Run: headless pygame with SDL's dummy video driver; simulated clock (each Clock.tick advances the game by its frame time, no real sleeping); random seed 0; keys injected as events and as key.get_pressed() state; no mouse input.
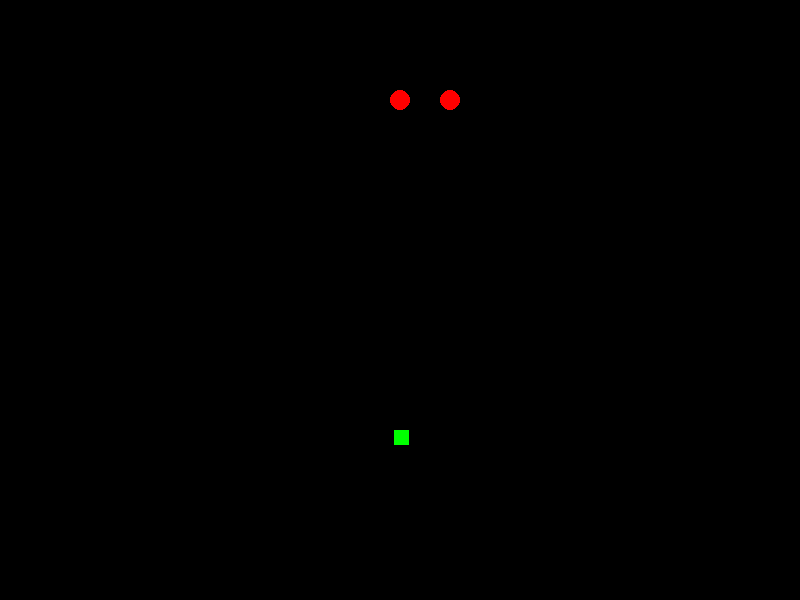
Frame 1 of 4 · flips 1–60 · no input
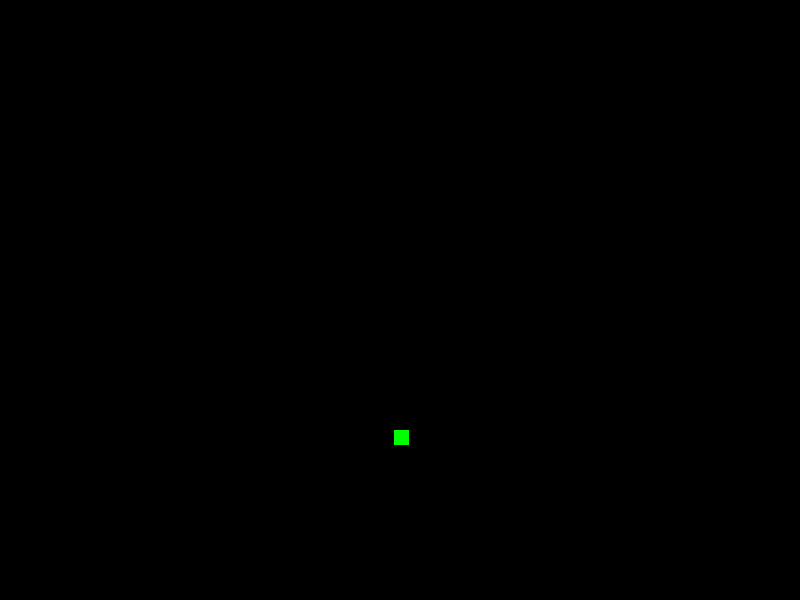
Frame 2 of 4 · flips 61–180 · tapped SPACE, RETURN · held RIGHT (→), D
Frame 3 of 4 · flips 181–300 · held DOWN (↓), S · screen unchanged from frame 2, image omitted
Frame 4 of 4 · flips 301–420 · held LEFT (←), A, UP (↑), W · screen unchanged from frame 3, image omitted

The pygame program that drew these frames:

import pygame
import random
import pickle

pygame.init()

#SCREEN
WIDTH=800
HEIGHT=600
screen=pygame.display.set_mode((WIDTH,HEIGHT))

#COLORS
WHITE=(255,255,255)
RED=(255,0,0)
BLUE=(0,0,255)
GREEN=(0,255,0)
BLACK=(0,0,0)

#CLASS FOR SNAKE
class Snake:
    def __init__(self,x,y):
        self.size=1
        self.elements=[[x,y]]
        self.radius=10
        self.dx=5 #right
        self.dy=0
        self.is_add=False
        self.speed=10

    #[x0,y0],[x1,y1],[x2,y2],[x3,y3]  i -> i - 1

    def draw(self):
        for element in self.elements:
            pygame.draw.circle(screen,RED,element,self.radius)

    def add_to_snake(self):
        self.size+=1
        self.elements.append([0,0])
        self.is_add= False
        if self.size%3==0:
            self.speed+=10

    def move(self):
        if self.is_add:
            self.add_to_snake()

        for i in range(self.size-1,0,-1):
            self.elements[i][0]=self.elements[i-1][0]
            self.elements[i][1]=self.elements[i-1][1]

        self.elements[0][0]+=self.dx #изменяем координату головы по х
        self.elements[0][1]+=self.dy #изменяем координату головы по у

    def eat(self,foodx,foody):
        x=self.elements[0][0]
        y=self.elements[0][1]
        if foodx<=x<=foodx+15 and foody<=y<=foody+15:
            return True
        return False
    


#CLASS FOR FOOD
class Food:
    def __init__(self):
        self.x=random.randint(0,WIDTH)
        self.y=random.randint(0,HEIGHT)

    def get(self):
        self.x=random.randint(0,WIDTH)
        self.y=random.randint(0,HEIGHT)

    def draw(self):
        pygame.draw.rect(screen,GREEN,(self.x,self.y,15,15))



done=False
player_1,player_2=False, False
S1=Snake(100,100)
F1=Food()
S2=Snake(150,100)
# Snakes=

#SPEED AND FPS
d=5
clock=pygame.time.Clock()
FPS=30

#GAME LOOP
while not done:
    clock.tick(S1.speed)
    for event in pygame.event.get():
        if event.type==pygame.QUIT:
            done=True
        if event.type==pygame.KEYDOWN:
            if event.key==pygame.K_ESCAPE:
                done=True
            elif event.key==pygame.K_RIGHT and S1.dx!=-d:
                S1.dx=d
                S1.dy=0
            elif event.key==pygame.K_LEFT and S1.dx!=d:
                S1.dx = -d
                S1.dy = 0
            elif event.key==pygame.K_DOWN and S1.dy!=-d:
                S1.dx=0
                S1.dy=d
            elif event.key==pygame.K_UP and S1.dy!=d:
                S1.dx=0
                S1.dy= -d
            if player_2:
                if event.key==pygame.K_d and S2.dx!=-d:
                    S2.dx=d
                    S2.dy=0
                elif event.key==pygame.K_a and S2.dx!=d:
                    S2.dx = -d
                    S2.dy = 0
                elif event.key==pygame.K_s and S2.dy!=-d:
                    S2.dx=0
                    S2.dy=d
                elif event.key==pygame.K_w and S2.dy!=d:
                    S2.dx=0
                    S2.dy= -d
    if S1.eat(F1.x,F1.y):
        S1.is_add=True
        F1.get()
    if S2.eat(F1.x,F1.y):
        S2.is_add=True
        F1.get()

    S1.move()
    S2.move()
    screen.fill(BLACK)
    S1.draw()
    S2.draw()
    F1.draw()
    pygame.display.flip()

pygame.quit()
